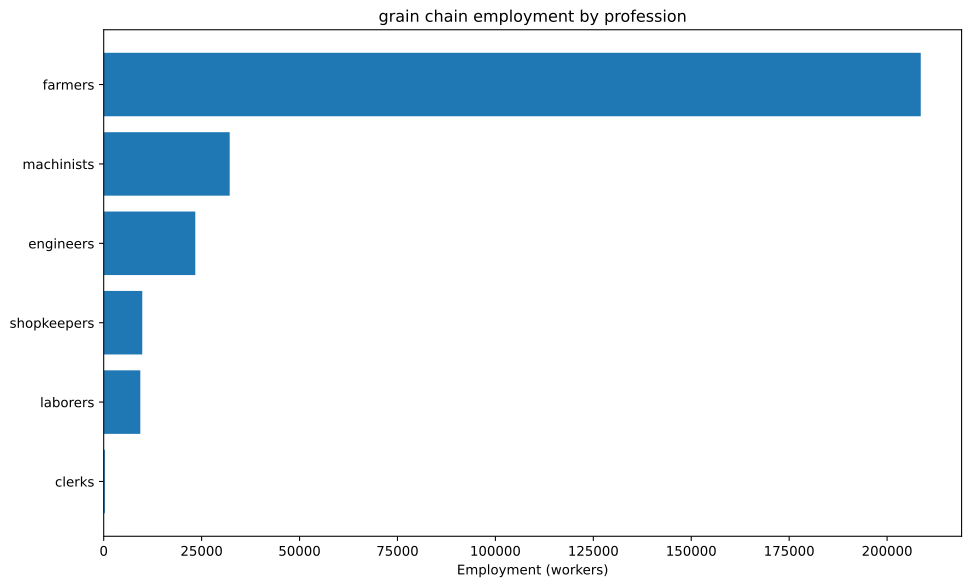

The file beside this chart, header and first rows:
config, building, profession, employment
building_tooling_workshops+pm_rubber_gri…, building_tooling_workshops, engineers, 446.4
building_tooling_workshops+pm_rubber_gri…, building_tooling_workshops, machinists, 892.8
building_tooling_workshops+pm_rubber_gri…, building_tooling_workshops, shopkeepers, 446.4
building_paper_mills+pm_bleached_paper+p…, building_paper_mills, engineers, 58.86
building_paper_mills+pm_bleached_paper+p…, building_paper_mills, laborers, 117.7
building_paper_mills+pm_bleached_paper+p…, building_paper_mills, machinists, 117.7
building_paper_mills+pm_bleached_paper+p…, building_paper_mills, shopkeepers, 58.86
building_chemical_plants+pm_nitrogen_fix…, building_chemical_plants, engineers, 9522
building_chemical_plants+pm_nitrogen_fix…, building_chemical_plants, laborers, 6348
building_chemical_plants+pm_nitrogen_fix…, building_chemical_plants, machinists, 12696
building_chemical_plants+pm_nitrogen_fix…, building_chemical_plants, shopkeepers, 3174
building_explosives_factory+pm_brine_ele…, building_explosives_factory, engineers, 588.6
building_explosives_factory+pm_brine_ele…, building_explosives_factory, laborers, 392.4
building_explosives_factory+pm_brine_ele…, building_explosives_factory, machinists, 392.4
building_explosives_factory+pm_brine_ele…, building_explosives_factory, shopkeepers, 196.2
building_steel_mills+pm_electric_arc_pro…, building_steel_mills, engineers, 582.8
building_steel_mills+pm_electric_arc_pro…, building_steel_mills, machinists, 874.2
building_steel_mills+pm_electric_arc_pro…, building_steel_mills, shopkeepers, 291.4
building_motor_industry+pm_diesel_engine…, building_motor_industry, engineers, 1819
building_motor_industry+pm_diesel_engine…, building_motor_industry, machinists, 1213
building_motor_industry+pm_diesel_engine…, building_motor_industry, shopkeepers, 606.3
building_rye_farm+pm_chemical_fertilizer…, building_rye_farm, farmers, 208333
building_coal_mine+pm_diesel_pump_buildi…, building_coal_mine, engineers, 414.1
building_coal_mine+pm_diesel_pump_buildi…, building_coal_mine, laborers, 103.5
building_coal_mine+pm_diesel_pump_buildi…, building_coal_mine, machinists, 621.1
building_coal_mine+pm_diesel_pump_buildi…, building_coal_mine, shopkeepers, 207
building_iron_mine+pm_diesel_pump_buildi…, building_iron_mine, engineers, 2764
building_iron_mine+pm_diesel_pump_buildi…, building_iron_mine, laborers, 690.9
building_iron_mine+pm_diesel_pump_buildi…, building_iron_mine, machinists, 4145
building_iron_mine+pm_diesel_pump_buildi…, building_iron_mine, shopkeepers, 1382
building_sulfur_mine+pm_diesel_pump_buil…, building_sulfur_mine, engineers, 2708
building_sulfur_mine+pm_diesel_pump_buil…, building_sulfur_mine, laborers, 677
building_sulfur_mine+pm_diesel_pump_buil…, building_sulfur_mine, machinists, 4062
building_sulfur_mine+pm_diesel_pump_buil…, building_sulfur_mine, shopkeepers, 1354
building_dye_plantation+automatic_irriga…, building_dye_plantation, farmers, 35.31
building_dye_plantation+automatic_irriga…, building_dye_plantation, laborers, 47.08
building_dye_plantation+automatic_irriga…, building_dye_plantation, machinists, 11.77
building_power_plant+pm_oil-fired_plant, building_power_plant, engineers, 90.09
building_power_plant+pm_oil-fired_plant, building_power_plant, laborers, 90.09
building_power_plant+pm_oil-fired_plant, building_power_plant, machinists, 270.3
building_logging_camp+pm_electric_saw_mi…, building_logging_camp, engineers, 26.49
building_logging_camp+pm_electric_saw_mi…, building_logging_camp, machinists, 35.31
building_logging_camp+pm_electric_saw_mi…, building_logging_camp, shopkeepers, 17.66
building_rubber_plantation+automatic_irr…, building_rubber_plantation, farmers, 223.2
building_rubber_plantation+automatic_irr…, building_rubber_plantation, laborers, 297.6
building_rubber_plantation+automatic_irr…, building_rubber_plantation, machinists, 74.4
building_oil_rig+pm_combustion_derricks+…, building_oil_rig, engineers, 4217
building_oil_rig+pm_combustion_derricks+…, building_oil_rig, machinists, 6326
building_oil_rig+pm_combustion_derricks+…, building_oil_rig, shopkeepers, 2109
building_railway+pm_diesel_trains_princi…, building_railway, clerks, 291
building_railway+pm_diesel_trains_princi…, building_railway, engineers, 145.5
building_railway+pm_diesel_trains_princi…, building_railway, laborers, 582
building_railway+pm_diesel_trains_princi…, building_railway, machinists, 436.5
